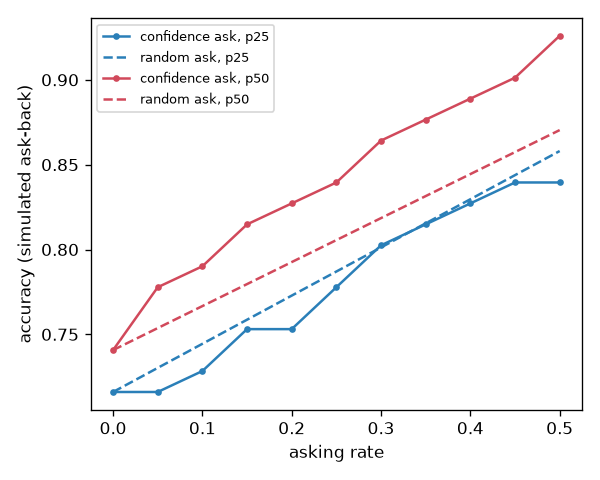

The table this chart was drawn from, first rows:
p, ask_rate, acc_confidence, acc_random_expected
25, 0.0, 0.716, 0.716
25, 0.05, 0.716, 0.7302
25, 0.1, 0.7284, 0.7444
25, 0.15, 0.7531, 0.7586
25, 0.2, 0.7531, 0.7728
25, 0.25, 0.7778, 0.787
25, 0.3, 0.8025, 0.8012
25, 0.35, 0.8148, 0.8154
25, 0.4, 0.8272, 0.8296
25, 0.45, 0.8395, 0.8438
25, 0.5, 0.8395, 0.858
50, 0.0, 0.7407, 0.7407
50, 0.05, 0.7778, 0.7537
50, 0.1, 0.7901, 0.7667
50, 0.15, 0.8148, 0.7796
50, 0.2, 0.8272, 0.7926
50, 0.25, 0.8395, 0.8056
50, 0.3, 0.8642, 0.8185
50, 0.35, 0.8765, 0.8315
50, 0.4, 0.8889, 0.8444
50, 0.45, 0.9012, 0.8574
50, 0.5, 0.9259, 0.8704
